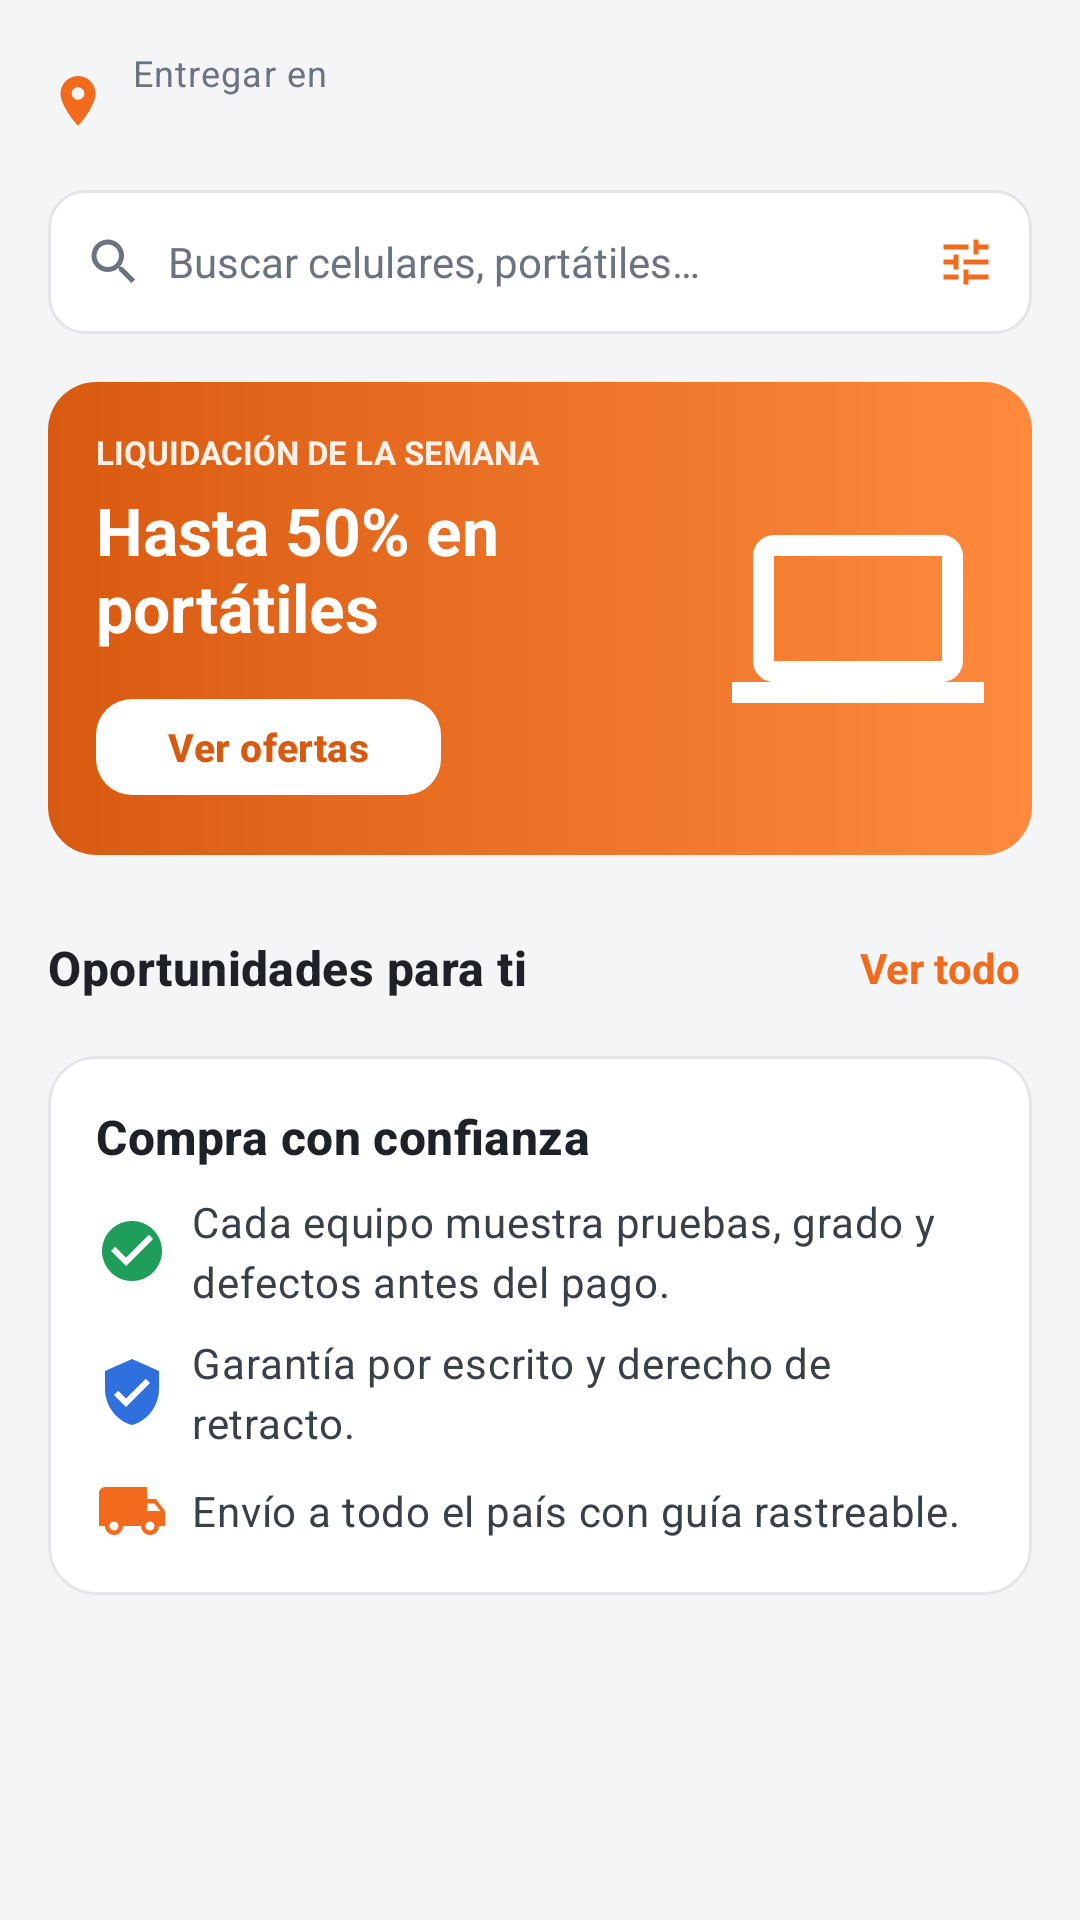

The Android layout XML behind this screen, and the referenced resources:
<!-- AndroidManifest.xml: application theme Theme.RSaldos -->
<!-- res/layout/fragment_buyer_home.xml -->
<?xml version="1.0" encoding="utf-8"?>
<androidx.core.widget.NestedScrollView xmlns:android="http://schemas.android.com/apk/res/android"
    xmlns:app="http://schemas.android.com/apk/res-auto"
    android:layout_width="match_parent"
    android:layout_height="match_parent">

    <LinearLayout
        android:layout_width="match_parent"
        android:layout_height="wrap_content"
        android:orientation="vertical"
        android:padding="@dimen/space_l">

        <LinearLayout
            android:layout_width="match_parent"
            android:layout_height="wrap_content"
            android:gravity="center_vertical"
            android:orientation="horizontal">

            <ImageView
                android:layout_width="20dp"
                android:layout_height="20dp"
                android:contentDescription="@null"
                android:src="@drawable/ic_location"
                app:tint="@color/rs_orange" />

            <LinearLayout
                android:layout_width="0dp"
                android:layout_height="wrap_content"
                android:layout_marginStart="@dimen/space_s"
                android:layout_weight="1"
                android:orientation="vertical">

                <TextView
                    android:layout_width="wrap_content"
                    android:layout_height="wrap_content"
                    android:text="@string/home_deliver_to"
                    android:textAppearance="@style/TextAppearance.RSaldos.Caption" />

                <TextView
                    android:id="@+id/tvAddress"
                    android:layout_width="match_parent"
                    android:layout_height="wrap_content"
                    android:ellipsize="end"
                    android:maxLines="1"
                    android:textColor="@color/rs_graphite"
                    android:textStyle="bold" />
            </LinearLayout>
        </LinearLayout>

        <LinearLayout
            android:id="@+id/searchBox"
            android:layout_width="match_parent"
            android:layout_height="48dp"
            android:layout_marginTop="@dimen/space_m"
            android:background="@drawable/bg_search"
            android:gravity="center_vertical"
            android:orientation="horizontal"
            android:paddingStart="@dimen/space_m"
            android:paddingEnd="@dimen/space_m">

            <ImageView
                android:layout_width="20dp"
                android:layout_height="20dp"
                android:contentDescription="@null"
                android:src="@drawable/ic_search"
                app:tint="@color/rs_gray_text" />

            <TextView
                android:layout_width="0dp"
                android:layout_height="wrap_content"
                android:layout_marginStart="@dimen/space_s"
                android:layout_weight="1"
                android:text="@string/search_hint"
                android:textColor="@color/rs_gray_text" />

            <ImageView
                android:layout_width="20dp"
                android:layout_height="20dp"
                android:contentDescription="@null"
                android:src="@drawable/ic_filter"
                app:tint="@color/rs_orange" />
        </LinearLayout>

        <androidx.constraintlayout.widget.ConstraintLayout
            android:id="@+id/promoBanner"
            android:layout_width="match_parent"
            android:layout_height="wrap_content"
            android:layout_marginTop="@dimen/space_l"
            android:background="@drawable/bg_promo"
            android:padding="@dimen/space_l">

            <TextView
                android:id="@+id/tvPromoTag"
                android:layout_width="0dp"
                android:layout_height="wrap_content"
                android:text="@string/promo_tag"
                android:textColor="@color/rs_orange_soft"
                android:textSize="11sp"
                android:textStyle="bold"
                app:layout_constraintEnd_toStartOf="@id/ivPromo"
                app:layout_constraintStart_toStartOf="parent"
                app:layout_constraintTop_toTopOf="parent" />

            <TextView
                android:id="@+id/tvPromoTitle"
                android:layout_width="0dp"
                android:layout_height="wrap_content"
                android:layout_marginTop="@dimen/space_xs"
                android:text="@string/promo_title"
                android:textColor="@color/rs_white"
                android:textSize="22sp"
                android:textStyle="bold"
                app:layout_constraintEnd_toStartOf="@id/ivPromo"
                app:layout_constraintStart_toStartOf="parent"
                app:layout_constraintTop_toBottomOf="@id/tvPromoTag" />

            <com.google.android.material.button.MaterialButton
                android:id="@+id/btnPromo"
                android:layout_width="wrap_content"
                android:layout_height="40dp"
                android:layout_marginTop="@dimen/space_m"
                android:minHeight="40dp"
                android:text="@string/promo_button"
                android:textColor="@color/rs_orange_dark"
                android:textSize="13sp"
                app:backgroundTint="@color/rs_white"
                app:layout_constraintStart_toStartOf="parent"
                app:layout_constraintTop_toBottomOf="@id/tvPromoTitle" />

            <ImageView
                android:id="@+id/ivPromo"
                android:layout_width="84dp"
                android:layout_height="84dp"
                android:contentDescription="@null"
                android:src="@drawable/ic_dev_laptop"
                app:layout_constraintBottom_toBottomOf="parent"
                app:layout_constraintEnd_toEndOf="parent"
                app:layout_constraintTop_toTopOf="parent"
                app:tint="@color/rs_white" />
        </androidx.constraintlayout.widget.ConstraintLayout>

        <HorizontalScrollView
            android:layout_width="match_parent"
            android:layout_height="wrap_content"
            android:layout_marginTop="@dimen/space_m"
            android:scrollbars="none">

            <com.google.android.material.chip.ChipGroup
                android:id="@+id/chipCategories"
                android:layout_width="wrap_content"
                android:layout_height="wrap_content"
                app:selectionRequired="true"
                app:singleLine="true"
                app:singleSelection="true" />
        </HorizontalScrollView>

        <LinearLayout
            android:layout_width="match_parent"
            android:layout_height="wrap_content"
            android:layout_marginTop="@dimen/space_m"
            android:gravity="center_vertical"
            android:orientation="horizontal">

            <TextView
                android:layout_width="0dp"
                android:layout_height="wrap_content"
                android:layout_weight="1"
                android:text="@string/home_opportunities"
                android:textAppearance="@style/TextAppearance.RSaldos.Subtitle" />

            <TextView
                android:id="@+id/tvSeeAll"
                android:layout_width="wrap_content"
                android:layout_height="wrap_content"
                android:padding="@dimen/space_xs"
                android:text="@string/home_see_all"
                android:textColor="@color/rs_orange"
                android:textStyle="bold" />
        </LinearLayout>

        <androidx.recyclerview.widget.RecyclerView
            android:id="@+id/rvProducts"
            android:layout_width="match_parent"
            android:layout_height="wrap_content"
            android:layout_marginStart="-6dp"
            android:layout_marginEnd="-6dp"
            android:nestedScrollingEnabled="false" />

        <com.google.android.material.card.MaterialCardView
            android:layout_width="match_parent"
            android:layout_height="wrap_content"
            android:layout_marginTop="@dimen/space_l">

            <LinearLayout
                android:layout_width="match_parent"
                android:layout_height="wrap_content"
                android:orientation="vertical"
                android:padding="@dimen/space_l">

                <TextView
                    android:layout_width="match_parent"
                    android:layout_height="wrap_content"
                    android:text="@string/trust_title"
                    android:textAppearance="@style/TextAppearance.RSaldos.Subtitle" />

                <TextView
                    android:layout_width="match_parent"
                    android:layout_height="wrap_content"
                    android:layout_marginTop="@dimen/space_s"
                    android:drawablePadding="@dimen/space_s"
                    android:gravity="center_vertical"
                    android:text="@string/trust_1"
                    android:textAppearance="@style/TextAppearance.RSaldos.Body"
                    app:drawableStartCompat="@drawable/ic_check_circle"
                    app:drawableTint="@color/rs_green" />

                <TextView
                    android:layout_width="match_parent"
                    android:layout_height="wrap_content"
                    android:layout_marginTop="@dimen/space_s"
                    android:drawablePadding="@dimen/space_s"
                    android:gravity="center_vertical"
                    android:text="@string/trust_2"
                    android:textAppearance="@style/TextAppearance.RSaldos.Body"
                    app:drawableStartCompat="@drawable/ic_shield"
                    app:drawableTint="@color/rs_blue" />

                <TextView
                    android:layout_width="match_parent"
                    android:layout_height="wrap_content"
                    android:layout_marginTop="@dimen/space_s"
                    android:drawablePadding="@dimen/space_s"
                    android:gravity="center_vertical"
                    android:text="@string/trust_3"
                    android:textAppearance="@style/TextAppearance.RSaldos.Body"
                    app:drawableStartCompat="@drawable/ic_truck"
                    app:drawableTint="@color/rs_orange" />
            </LinearLayout>
        </com.google.android.material.card.MaterialCardView>
    </LinearLayout>
</androidx.core.widget.NestedScrollView>
<!-- resources referenced by this layout -->
<resources>
  <color name="rs_blue">#2F6FDE</color>
  <color name="rs_graphite">#1E2227</color>
  <color name="rs_gray_text">#6B7280</color>
  <color name="rs_green">#1E9E5A</color>
  <color name="rs_orange">#F26B1D</color>
  <color name="rs_orange_dark">#D85A10</color>
  <color name="rs_orange_soft">#FFF1E8</color>
  <color name="rs_white">#FFFFFF</color>
  <dimen name="space_l">16dp</dimen>
  <dimen name="space_m">12dp</dimen>
  <dimen name="space_s">8dp</dimen>
  <dimen name="space_xs">4dp</dimen>
  <!-- drawable bg_promo (drawable) -->
  <?xml version="1.0" encoding="utf-8"?>
  <shape xmlns:android="http://schemas.android.com/apk/res/android" android:shape="rectangle">
      <gradient
          android:angle="0"
          android:endColor="#FF8A3D"
          android:startColor="@color/rs_orange_dark" />
      <corners android:radius="@dimen/radius_l" />
  </shape>
  <!-- drawable bg_search (drawable) -->
  <?xml version="1.0" encoding="utf-8"?>
  <shape xmlns:android="http://schemas.android.com/apk/res/android" android:shape="rectangle">
      <solid android:color="@color/rs_white" />
      <stroke android:width="1dp" android:color="@color/rs_gray_line" />
      <corners android:radius="@dimen/radius_m" />
  </shape>
  <string name="home_deliver_to">Entregar en</string>
  <string name="home_opportunities">Oportunidades para ti</string>
  <string name="home_see_all">Ver todo</string>
  <string name="promo_button">Ver ofertas</string>
  <string name="promo_tag">LIQUIDACIÓN DE LA SEMANA</string>
  <string name="promo_title" formatted="false">Hasta 50% en portátiles</string>
  <string name="search_hint">Buscar celulares, portátiles…</string>
  <string name="trust_1">Cada equipo muestra pruebas, grado y defectos antes del pago.</string>
  <string name="trust_2">Garantía por escrito y derecho de retracto.</string>
  <string name="trust_3">Envío a todo el país con guía rastreable.</string>
  <string name="trust_title">Compra con confianza</string>
  <style name="TextAppearance.RSaldos.Body" parent="TextAppearance.Material3.BodyMedium">
          <item name="android:textColor">@color/rs_graphite_soft</item>
          <item name="android:textSize">@dimen/text_body</item>
      </style>
  <style name="TextAppearance.RSaldos.Caption" parent="TextAppearance.Material3.BodySmall">
          <item name="android:textColor">@color/rs_gray_text</item>
          <item name="android:textSize">@dimen/text_caption</item>
      </style>
  <style name="TextAppearance.RSaldos.Subtitle" parent="TextAppearance.Material3.TitleMedium">
          <item name="android:textColor">@color/rs_graphite</item>
          <item name="android:textStyle">bold</item>
          <item name="android:textSize">@dimen/text_subtitle</item>
      </style>
  <dimen name="radius_l">16dp</dimen>
  <color name="rs_gray_line">#E3E5E9</color>
  <dimen name="radius_m">12dp</dimen>
  <color name="rs_graphite_soft">#3A4048</color>
  <dimen name="text_body">14sp</dimen>
  <dimen name="text_caption">12sp</dimen>
  <dimen name="text_subtitle">16sp</dimen>
  <color name="rs_red">#D93838</color>
  <color name="rs_gray_light">#F4F5F7</color>
  <style name="Widget.RSaldos.Card" parent="Widget.Material3.CardView.Outlined">
          <item name="cardCornerRadius">@dimen/radius_l</item>
          <item name="cardBackgroundColor">@color/rs_white</item>
          <item name="strokeColor">@color/rs_gray_line</item>
          <item name="strokeWidth">1dp</item>
      </style>
  <style name="Widget.RSaldos.Toolbar" parent="Widget.Material3.Toolbar">
          <item name="titleTextAppearance">@style/TextAppearance.RSaldos.Title</item>
      </style>
  <dimen name="button_height">52dp</dimen>
  <style name="TextAppearance.RSaldos.Title" parent="TextAppearance.Material3.TitleLarge">
          <item name="android:textColor">@color/rs_graphite</item>
          <item name="android:textStyle">bold</item>
          <item name="android:textSize">@dimen/text_title</item>
      </style>
  <dimen name="text_title">20sp</dimen>
</resources>
